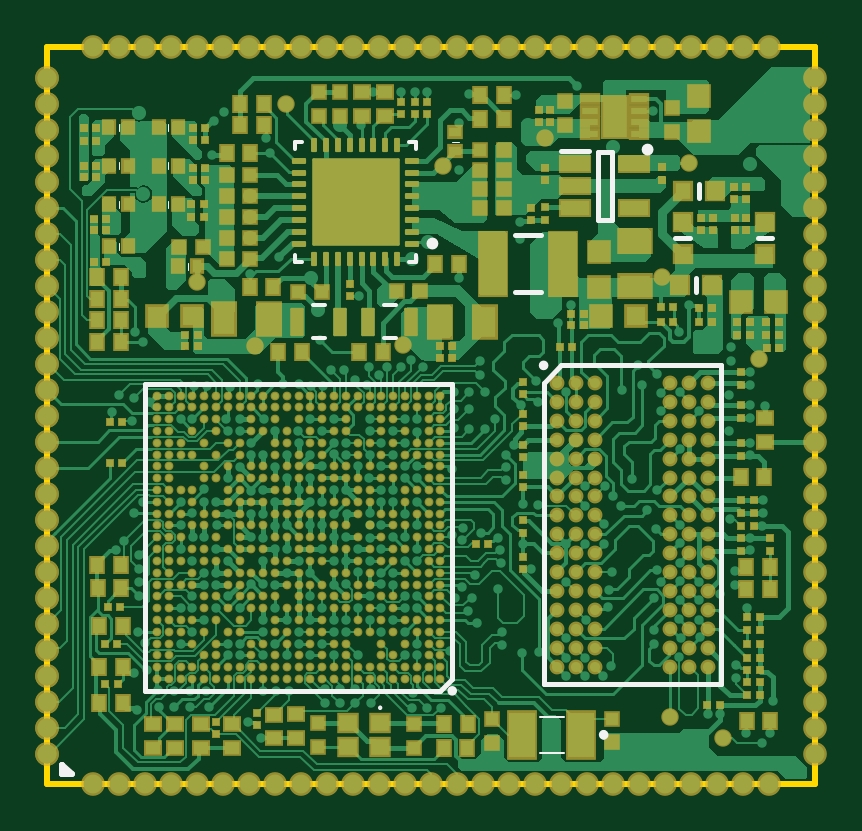
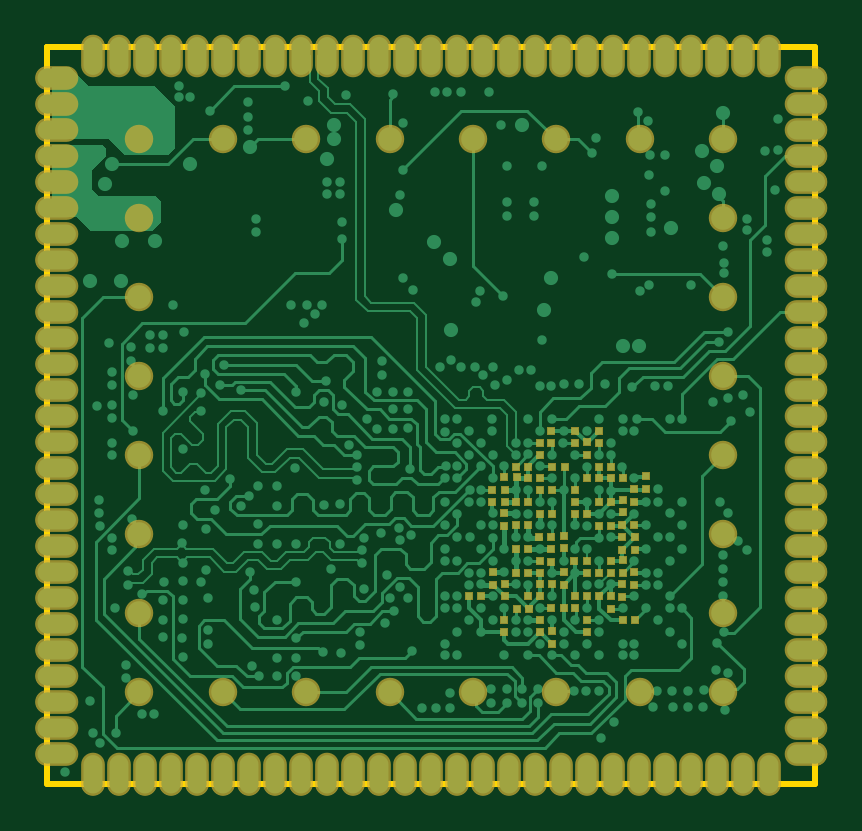
Circuit board: 9 layer files. Board 32.5 x 31.2 mm.
- bottom_copper: PCB MODULE AM625.GBL (47374 bytes)
- bottom_silk: PCB MODULE AM625.GBO (150 bytes)
- paste: PCB MODULE AM625.GBP (5032 bytes)
- bottom_mask: PCB MODULE AM625.GBS (7364 bytes)
- outline: PCB MODULE AM625.GKO (283 bytes)
- top_copper: PCB MODULE AM625.GTL (104526 bytes)
- top_silk: PCB MODULE AM625.GTO (2112 bytes)
- paste: PCB MODULE AM625.GTP (20981 bytes)
- top_mask: PCB MODULE AM625.GTS (21289 bytes)

=== bottom_copper: PCB MODULE AM625.GBL (47374 bytes, source omitted) ===
=== bottom_silk: PCB MODULE AM625.GBO ===
G04*
G04 #@! TF.GenerationSoftware,Altium Limited,Altium Designer,18.1.6 (161)*
G04*
G04 Layer_Color=32896*
%FSTAX24Y24*%
%MOIN*%
G70*
G01*
G75*
M02*

=== paste: PCB MODULE AM625.GBP ===
G04*
G04 #@! TF.GenerationSoftware,Altium Limited,Altium Designer,18.1.6 (161)*
G04*
G04 Layer_Color=128*
%FSTAX24Y24*%
%MOIN*%
G70*
G01*
G75*
%ADD30R,0.0118X0.0118*%
%ADD35R,0.0118X0.0118*%
%ADD94O,0.0315X0.0630*%
%ADD95O,0.0630X0.0315*%
%ADD96C,0.0394*%
D30*
X044601Y028543D02*
D03*
X04481D02*
D03*
X044405Y030694D02*
D03*
X044613D02*
D03*
X044225Y029712D02*
D03*
X044016D02*
D03*
X046176Y030303D02*
D03*
X046385D02*
D03*
X045192Y028334D02*
D03*
X045401D02*
D03*
X045773Y028324D02*
D03*
X045981D02*
D03*
X04518Y030692D02*
D03*
X045389D02*
D03*
X044213Y02813D02*
D03*
X044005D02*
D03*
X045389Y030305D02*
D03*
X045597D02*
D03*
X044404Y0301D02*
D03*
X044613D02*
D03*
X045782Y030693D02*
D03*
X045991D02*
D03*
X045383Y029909D02*
D03*
X045591D02*
D03*
X046778Y028533D02*
D03*
X04657Y028533D02*
D03*
X045979Y030513D02*
D03*
X046188D02*
D03*
X045792Y030496D02*
D03*
X045584D02*
D03*
X044601D02*
D03*
X04481D02*
D03*
X045018Y029116D02*
D03*
X04481D02*
D03*
X044799Y029908D02*
D03*
X045008D02*
D03*
X044415Y030495D02*
D03*
X044207D02*
D03*
X045788Y029712D02*
D03*
X045997D02*
D03*
X045586Y028537D02*
D03*
X045794D02*
D03*
X046176Y030102D02*
D03*
X046385D02*
D03*
X045782Y029318D02*
D03*
X045991D02*
D03*
X045782Y028925D02*
D03*
X045991D02*
D03*
X045609Y029516D02*
D03*
X0454D02*
D03*
X045997Y030102D02*
D03*
X045788D02*
D03*
X045597Y02874D02*
D03*
X045389D02*
D03*
X04481Y028919D02*
D03*
X044601D02*
D03*
X044404Y029711D02*
D03*
X044613D02*
D03*
D35*
X044213Y02892D02*
D03*
Y029129D02*
D03*
X04421Y029932D02*
D03*
Y030141D02*
D03*
X044412Y028537D02*
D03*
Y028328D02*
D03*
X044016Y028931D02*
D03*
Y028722D02*
D03*
X04481Y031096D02*
D03*
Y030887D02*
D03*
X04559Y030882D02*
D03*
Y031091D02*
D03*
X0454Y031293D02*
D03*
Y031084D02*
D03*
X045591Y028919D02*
D03*
Y029127D02*
D03*
X045197Y029544D02*
D03*
Y029336D02*
D03*
X046182Y02793D02*
D03*
Y028139D02*
D03*
X0454Y029318D02*
D03*
Y02911D02*
D03*
X045192Y028931D02*
D03*
Y028722D02*
D03*
X04441Y029127D02*
D03*
Y028919D02*
D03*
X046176Y028533D02*
D03*
Y028741D02*
D03*
X045001Y031293D02*
D03*
Y031084D02*
D03*
X044225Y029307D02*
D03*
Y029515D02*
D03*
X045393Y027743D02*
D03*
Y027952D02*
D03*
X044016Y030316D02*
D03*
Y030107D02*
D03*
X04382Y030321D02*
D03*
Y030529D02*
D03*
X044613Y031293D02*
D03*
Y031084D02*
D03*
X045001Y028542D02*
D03*
Y028334D02*
D03*
X044218Y028734D02*
D03*
Y028525D02*
D03*
X044011Y029519D02*
D03*
Y02931D02*
D03*
X04559Y02793D02*
D03*
Y028139D02*
D03*
X046188Y029706D02*
D03*
Y029915D02*
D03*
X04481Y027935D02*
D03*
Y028143D02*
D03*
X045001Y0301D02*
D03*
Y030309D02*
D03*
X046381Y028722D02*
D03*
Y028931D02*
D03*
D94*
X041775Y025564D02*
D03*
X042208D02*
D03*
X042641D02*
D03*
X043074D02*
D03*
X043507D02*
D03*
X04394D02*
D03*
X044373D02*
D03*
X044806D02*
D03*
X045239D02*
D03*
X045673D02*
D03*
X046106D02*
D03*
X046539D02*
D03*
X046972D02*
D03*
X047405D02*
D03*
X047838D02*
D03*
X048271D02*
D03*
X048704D02*
D03*
X049137D02*
D03*
X04957D02*
D03*
X050003D02*
D03*
X050436D02*
D03*
X050869D02*
D03*
X051302D02*
D03*
X051736D02*
D03*
X052169D02*
D03*
X052602D02*
D03*
X053035D02*
D03*
X053035Y037533D02*
D03*
X052602D02*
D03*
X052169D02*
D03*
X051736D02*
D03*
X051302D02*
D03*
X050869D02*
D03*
X050436D02*
D03*
X050003D02*
D03*
X04957D02*
D03*
X049137D02*
D03*
X048704D02*
D03*
X048271D02*
D03*
X047838D02*
D03*
X047405D02*
D03*
X046972D02*
D03*
X046539D02*
D03*
X046106D02*
D03*
X045673D02*
D03*
X045239D02*
D03*
X044806D02*
D03*
X044373D02*
D03*
X04394D02*
D03*
X043507D02*
D03*
X043074D02*
D03*
X042641D02*
D03*
X042208D02*
D03*
X041775D02*
D03*
D95*
X053643Y02591D02*
D03*
Y026343D02*
D03*
Y026776D02*
D03*
Y027209D02*
D03*
Y027642D02*
D03*
Y028075D02*
D03*
Y028509D02*
D03*
Y028942D02*
D03*
Y029375D02*
D03*
Y029808D02*
D03*
Y030241D02*
D03*
Y030674D02*
D03*
Y031107D02*
D03*
Y03154D02*
D03*
Y031973D02*
D03*
Y032406D02*
D03*
Y032839D02*
D03*
Y033272D02*
D03*
Y033705D02*
D03*
Y034138D02*
D03*
Y034571D02*
D03*
Y035005D02*
D03*
Y035438D02*
D03*
Y035871D02*
D03*
Y036304D02*
D03*
Y036737D02*
D03*
Y037168D02*
D03*
X041162Y03717D02*
D03*
Y036737D02*
D03*
Y036304D02*
D03*
Y035871D02*
D03*
Y035438D02*
D03*
Y035005D02*
D03*
Y034571D02*
D03*
Y034138D02*
D03*
Y033705D02*
D03*
Y033272D02*
D03*
Y032839D02*
D03*
Y032406D02*
D03*
Y031973D02*
D03*
Y03154D02*
D03*
Y031107D02*
D03*
Y030674D02*
D03*
Y030241D02*
D03*
Y029808D02*
D03*
Y029375D02*
D03*
Y028942D02*
D03*
Y026343D02*
D03*
Y02591D02*
D03*
Y027209D02*
D03*
Y026776D02*
D03*
Y028075D02*
D03*
Y027642D02*
D03*
Y028509D02*
D03*
D96*
X04393Y026936D02*
D03*
X04393Y036146D02*
D03*
X045319Y026936D02*
D03*
X045319Y036146D02*
D03*
X049487Y026936D02*
D03*
X049487Y036146D02*
D03*
X050877Y026936D02*
D03*
X050877Y036146D02*
D03*
X04254Y029568D02*
D03*
Y033515D02*
D03*
X052266Y029568D02*
D03*
Y033515D02*
D03*
X04254Y026936D02*
D03*
Y028252D02*
D03*
Y030883D02*
D03*
Y032199D02*
D03*
Y034831D02*
D03*
Y036146D02*
D03*
X046708Y026936D02*
D03*
X046708Y036146D02*
D03*
X048098Y026936D02*
D03*
X048098Y036146D02*
D03*
X052266Y026936D02*
D03*
Y030883D02*
D03*
Y028252D02*
D03*
Y032199D02*
D03*
Y034831D02*
D03*
Y036146D02*
D03*
M02*

=== bottom_mask: PCB MODULE AM625.GBS (7364 bytes, source omitted) ===
=== outline: PCB MODULE AM625.GKO ===
G04*
G04 #@! TF.GenerationSoftware,Altium Limited,Altium Designer,18.1.6 (161)*
G04*
G04 Layer_Color=16711935*
%FSTAX24Y24*%
%MOIN*%
G70*
G01*
G75*
%ADD15C,0.0100*%
D15*
X041005Y025407D02*
Y03769D01*
X0538D01*
X0538Y03769D01*
Y025407D02*
Y03769D01*
X041005Y025407D02*
X0538D01*
M02*

=== top_copper: PCB MODULE AM625.GTL (104526 bytes, source omitted) ===
=== top_silk: PCB MODULE AM625.GTO ===
G04*
G04 #@! TF.GenerationSoftware,Altium Limited,Altium Designer,18.1.6 (161)*
G04*
G04 Layer_Color=65535*
%FSTAX24Y24*%
%MOIN*%
G70*
G01*
G75*
%ADD10C,0.0079*%
%ADD11C,0.0098*%
%ADD12C,0.0039*%
%ADD13C,0.0059*%
%ADD14C,0.0020*%
%ADD15C,0.0100*%
D10*
X047796Y026956D02*
G03*
X047796Y026956I-000039J0D01*
G01*
X049319Y03238D02*
G03*
X049319Y03238I-000039J0D01*
G01*
X050281Y026263D02*
G03*
X050281Y026184I0J-000039D01*
G01*
D02*
G03*
X050281Y026263I0J000039D01*
G01*
X04756Y026956D02*
X047757Y027153D01*
Y032074D01*
X042639D02*
X047757D01*
X042639Y026956D02*
Y032074D01*
Y026956D02*
X04756D01*
X049575Y03238D02*
X052243D01*
Y027065D02*
Y03238D01*
X04928Y027065D02*
X052243D01*
X04928D02*
Y032084D01*
X049575Y03238D01*
X051477Y034503D02*
X051714D01*
X05018Y03594D02*
X050416D01*
Y034799D02*
Y03594D01*
X05018Y034799D02*
X050416D01*
X05018D02*
Y03594D01*
X04957Y03596D02*
X050042D01*
X048803Y034557D02*
X049236D01*
X048803Y033596D02*
X049236D01*
X051817Y033596D02*
Y033832D01*
X051863Y03517D02*
Y035407D01*
X052854Y034503D02*
X053091D01*
D11*
X047476Y034411D02*
G03*
X047476Y034411I-000049J0D01*
G01*
X051062Y035977D02*
G03*
X051062Y035977I-000049J0D01*
G01*
D12*
X046556Y026693D02*
G03*
X046556Y026654I0J-00002D01*
G01*
D02*
G03*
X046556Y026693I0J00002D01*
G01*
X049218Y025928D02*
X049612D01*
X049218Y026519D02*
X049612D01*
D13*
X047033Y034096D02*
X047151D01*
X045143D02*
X045261D01*
X045143Y035986D02*
Y036104D01*
Y034096D02*
Y034215D01*
X047033Y036104D02*
X047151D01*
X045143D02*
X045261D01*
X047151Y035986D02*
Y036104D01*
Y034096D02*
Y034215D01*
X045434Y032835D02*
X045631D01*
X045434Y033386D02*
X045631D01*
X046615Y032835D02*
X046812D01*
X046615Y033386D02*
X046812D01*
D14*
X0422Y034304D02*
Y034422D01*
X043345Y03397D02*
Y034088D01*
X0422Y035007D02*
Y035125D01*
X047747Y036104D02*
X047865D01*
X043025Y03629D02*
Y036408D01*
Y035647D02*
Y035765D01*
X0422Y035647D02*
Y035765D01*
Y03629D02*
Y036408D01*
X043024Y035007D02*
Y035125D01*
D15*
X041261Y025722D02*
X041418Y025564D01*
X041251Y025722D02*
X041261D01*
X041251Y025564D02*
X041418D01*
X041251Y025564D02*
X041251Y025564D01*
X041251Y025564D02*
Y025722D01*
M02*

=== paste: PCB MODULE AM625.GTP (20981 bytes, source omitted) ===
=== top_mask: PCB MODULE AM625.GTS (21289 bytes, source omitted) ===
